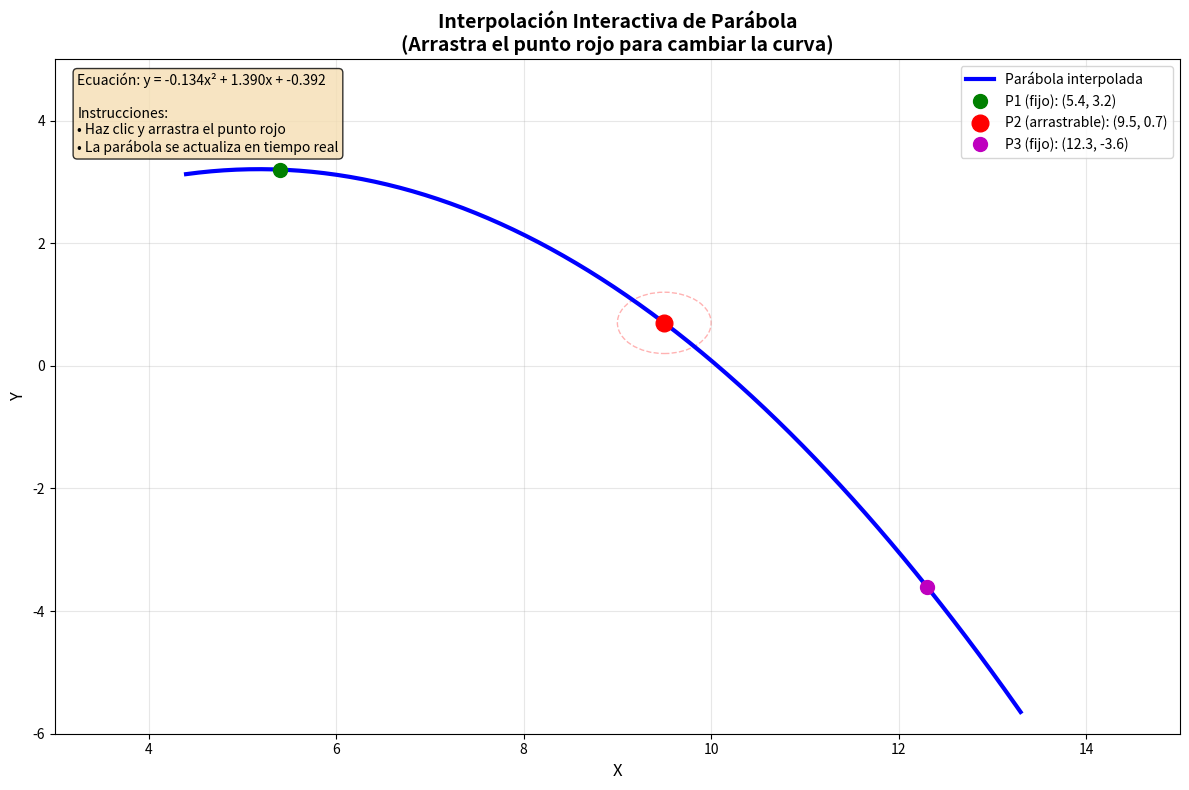

Generate this figure with matplotlib:
import matplotlib.pyplot as plt
import numpy as np
from matplotlib.patches import Circle

class InteractiveParabola:
    def __init__(self):
        # Puntos iniciales
        self.p1 = np.array([5.4, 3.2])
        self.p2 = np.array([9.5, 0.7])  # Punto interactivo
        self.p3 = np.array([12.3, -3.6])
        
        # Variables para el arrastre
        self.dragging = False
        self.drag_threshold = 0.5  # Distancia mínima para detectar click en punto
        
        # Configurar la figura
        self.fig, self.ax = plt.subplots(figsize=(12, 8))
        self.ax.set_title('Interpolación Interactiva de Parábola\n(Arrastra el punto rojo para cambiar la curva)', 
                         fontsize=14, fontweight='bold')
        self.ax.grid(True, alpha=0.3)
        self.ax.set_xlabel('X', fontsize=12)
        self.ax.set_ylabel('Y', fontsize=12)
        
        # Inicializar elementos gráficos
        self.setup_plot()
        
        # Conectar eventos
        self.fig.canvas.mpl_connect('button_press_event', self.on_press)
        self.fig.canvas.mpl_connect('motion_notify_event', self.on_motion)
        self.fig.canvas.mpl_connect('button_release_event', self.on_release)
        
        # Dibujar inicialmente
        self.update_parabola()
    
    def setup_plot(self):
        """Configurar los elementos gráficos iniciales"""
        # Línea de la parábola
        self.parabola_line, = self.ax.plot([], [], 'b-', linewidth=3, label='Parábola interpolada')
        
        # Puntos fijos
        self.point1 = self.ax.plot(self.p1[0], self.p1[1], 'go', markersize=10, 
                                  label=f'P1 (fijo): ({self.p1[0]:.1f}, {self.p1[1]:.1f})')[0]
        self.point3 = self.ax.plot(self.p3[0], self.p3[1], 'mo', markersize=10, 
                                  label=f'P3 (fijo): ({self.p3[0]:.1f}, {self.p3[1]:.1f})')[0]
        
        # Punto interactivo (P2)
        self.point2 = self.ax.plot(self.p2[0], self.p2[1], 'ro', markersize=12, 
                                  label=f'P2 (arrastrable): ({self.p2[0]:.1f}, {self.p2[1]:.1f})')[0]
        
        # Círculo de ayuda visual para el punto arrastrable
        self.drag_circle = Circle((self.p2[0], self.p2[1]), self.drag_threshold, 
                                 fill=False, linestyle='--', color='red', alpha=0.3)
        self.ax.add_patch(self.drag_circle)
        
        # Configurar límites y leyenda
        self.ax.set_xlim(3, 15)
        self.ax.set_ylim(-6, 5)
        self.ax.legend(loc='upper right')
        
        # Texto informativo
        self.info_text = self.ax.text(0.02, 0.98, '', transform=self.ax.transAxes, 
                                     verticalalignment='top', fontsize=10,
                                     bbox=dict(boxstyle='round', facecolor='wheat', alpha=0.8))
    
    def interpolate_parabola(self):
        """Calcular la parábola que pasa por los tres puntos usando interpolación polinómica"""
        # Extraer coordenadas
        points = np.array([self.p1, self.p2, self.p3])
        x_points = points[:, 0]
        y_points = points[:, 1]
        
        # Usar polyfit para obtener coeficientes de la parábola (grado 2)
        coefficients = np.polyfit(x_points, y_points, 2)
        
        return coefficients
    
    def evaluate_parabola(self, x_vals, coefficients):
        """Evaluar la parábola en los puntos x dados"""
        return np.polyval(coefficients, x_vals)
    
    def update_parabola(self):
        """Actualizar la visualización de la parábola"""
        # Calcular coeficientes
        coeffs = self.interpolate_parabola()
        
        # Generar puntos para la curva suave
        x_min = min(self.p1[0], self.p2[0], self.p3[0]) - 1
        x_max = max(self.p1[0], self.p2[0], self.p3[0]) + 1
        x_curve = np.linspace(x_min, x_max, 200)
        y_curve = self.evaluate_parabola(x_curve, coeffs)
        
        # Actualizar la línea de la parábola
        self.parabola_line.set_data(x_curve, y_curve)
        
        # Actualizar la posición del punto P2 y su círculo de ayuda
        self.point2.set_data([self.p2[0]], [self.p2[1]])
        self.drag_circle.center = (self.p2[0], self.p2[1])
        
        # Actualizar etiquetas
        self.ax.legend([self.parabola_line, self.point1, self.point2, self.point3],
                      ['Parábola interpolada',
                       f'P1 (fijo): ({self.p1[0]:.1f}, {self.p1[1]:.1f})',
                       f'P2 (arrastrable): ({self.p2[0]:.1f}, {self.p2[1]:.1f})',
                       f'P3 (fijo): ({self.p3[0]:.1f}, {self.p3[1]:.1f})'],
                      loc='upper right')
        
        # Mostrar ecuación de la parábola
        a, b, c = coeffs
        equation = f'Ecuación: y = {a:.3f}x² + {b:.3f}x + {c:.3f}'
        self.info_text.set_text(f'{equation}\n\nInstrucciones:\n• Haz clic y arrastra el punto rojo\n• La parábola se actualiza en tiempo real')
        
        # Redibujar
        self.fig.canvas.draw()
    
    def distance_to_point(self, event_pos, point_pos):
        """Calcular distancia euclidiana entre posición del evento y un punto"""
        return np.sqrt((event_pos[0] - point_pos[0])**2 + (event_pos[1] - point_pos[1])**2)
    
    def on_press(self, event):
        """Manejar evento de presionar botón del mouse"""
        if event.inaxes != self.ax:
            return
        
        # Verificar si el click está cerca del punto P2
        event_pos = np.array([event.xdata, event.ydata])
        distance = self.distance_to_point(event_pos, self.p2)
        
        if distance <= self.drag_threshold:
            self.dragging = True
            # Cambiar cursor y color del punto
            self.fig.canvas.set_cursor(1)  # Cursor de mano
            self.point2.set_color('darkred')
            self.fig.canvas.draw()
    
    def on_motion(self, event):
        """Manejar evento de movimiento del mouse"""
        if not self.dragging or event.inaxes != self.ax:
            return
        
        # Actualizar posición del punto P2
        self.p2[0] = event.xdata
        self.p2[1] = event.ydata
        
        # Actualizar la parábola
        self.update_parabola()
    
    def on_release(self, event):
        """Manejar evento de soltar botón del mouse"""
        if self.dragging:
            self.dragging = False
            # Restaurar cursor y color del punto
            self.fig.canvas.set_cursor(0)  # Cursor normal
            self.point2.set_color('red')
            self.fig.canvas.draw()
    
    def show(self):
        """Mostrar la ventana interactiva"""
        plt.tight_layout()
        plt.show()

# Crear y ejecutar la aplicación
if __name__ == "__main__":
    app = InteractiveParabola()
    print("Programa de Interpolación Interactiva de Parábola")
    print("=" * 50)
    print("Instrucciones:")
    print("• Haz clic y arrastra el punto rojo (P2) para mover la parábola")
    print("• La ecuación cuadrática se actualiza automáticamente")
    print("• Los puntos verde (P1) y magenta (P3) son fijos")
    print("• Cierra la ventana para terminar el programa")
    print("=" * 50)
    
    app.show()